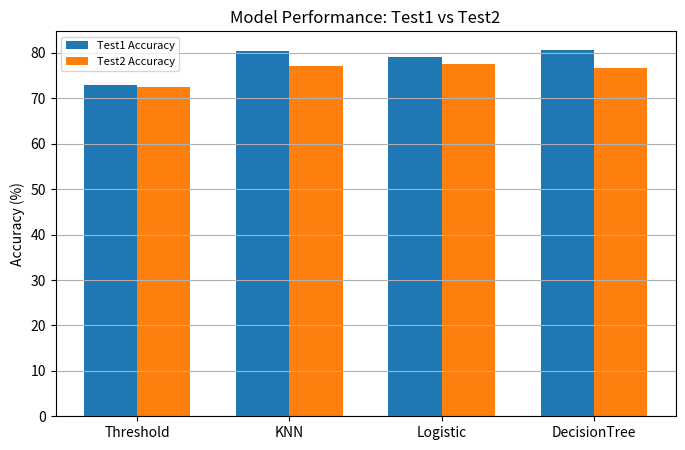

Recreate this plot in Python.
import numpy as np
import matplotlib.pyplot as plt

# 모델별 Test1/Test2 정확도 데이터
models = ['Threshold', 'KNN', 'Logistic', 'DecisionTree']
test1_scores = [72.95, 80.47, 79.12, 80.70]
test2_scores = [72.488, 77.033, 77.511, 76.555]

# x축 위치 및 막대 너비 설정
x = np.arange(len(models))
width = 0.35

# 그래프 그리기
fig, ax = plt.subplots(figsize=(8, 5))
ax.bar(x - width/2, test1_scores, width, label='Test1 Accuracy')
ax.bar(x + width/2, test2_scores, width, label='Test2 Accuracy')

# 레이블 및 타이틀
ax.set_xticks(x)
ax.set_xticklabels(models)
ax.set_ylabel('Accuracy (%)')
ax.set_title('Model Performance: Test1 vs Test2')
ax.legend(
    fontsize=8
)
ax.grid(axis='y')

plt.show()
